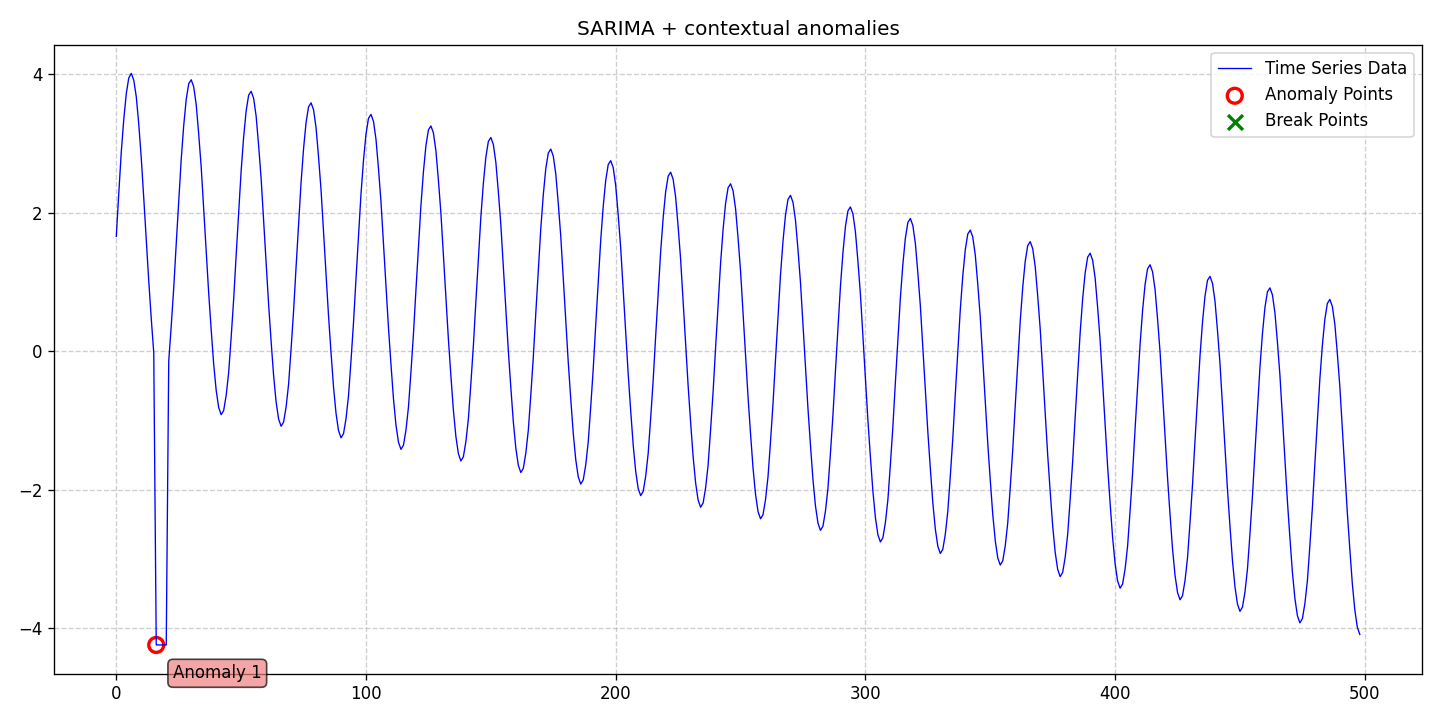

The data file committed next to this chart (first rows):
date, data, stationary, det_lin_up, det_lin_down, det_quad, det_cubic, det_exp, det_damped, stoc_trend, volatility, single_seas, multiple_seas, point_anom_single, point_anom_multi, collect_anom, context_anom, mean_shift, var_shift, trend_shift, point_anom_count, point_anom_location, point_anom_point, collect_anom_count
2020-01-01, 1.658, 0, 0, 0, 0, 0, 0, 0, 0, 0, 1, 0, 0, 0, 0, 1, 0, 0, 0, 0, none, , 0
2020-01-02, 2.283, 0, 0, 0, 0, 0, 0, 0, 0, 0, 1, 0, 0, 0, 0, 1, 0, 0, 0, 0, none, , 0
2020-01-03, 2.878, 0, 0, 0, 0, 0, 0, 0, 0, 0, 1, 0, 0, 0, 0, 1, 0, 0, 0, 0, none, , 0
2020-01-04, 3.349, 0, 0, 0, 0, 0, 0, 0, 0, 0, 1, 0, 0, 0, 0, 1, 0, 0, 0, 0, none, , 0
2020-01-05, 3.718, 0, 0, 0, 0, 0, 0, 0, 0, 0, 1, 0, 0, 0, 0, 1, 0, 0, 0, 0, none, , 0
2020-01-06, 3.945, 0, 0, 0, 0, 0, 0, 0, 0, 0, 1, 0, 0, 0, 0, 1, 0, 0, 0, 0, none, , 0
2020-01-07, 4.011, 0, 0, 0, 0, 0, 0, 0, 0, 0, 1, 0, 0, 0, 0, 1, 0, 0, 0, 0, none, , 0
2020-01-08, 3.912, 0, 0, 0, 0, 0, 0, 0, 0, 0, 1, 0, 0, 0, 0, 1, 0, 0, 0, 0, none, , 0
2020-01-09, 3.674, 0, 0, 0, 0, 0, 0, 0, 0, 0, 1, 0, 0, 0, 0, 1, 0, 0, 0, 0, none, , 0
2020-01-10, 3.277, 0, 0, 0, 0, 0, 0, 0, 0, 0, 1, 0, 0, 0, 0, 1, 0, 0, 0, 0, none, , 0
2020-01-11, 2.788, 0, 0, 0, 0, 0, 0, 0, 0, 0, 1, 0, 0, 0, 0, 1, 0, 0, 0, 0, none, , 0
2020-01-12, 2.209, 0, 0, 0, 0, 0, 0, 0, 0, 0, 1, 0, 0, 0, 0, 1, 0, 0, 0, 0, none, , 0
2020-01-13, 1.604, 0, 0, 0, 0, 0, 0, 0, 0, 0, 1, 0, 0, 0, 0, 1, 0, 0, 0, 0, none, , 0
2020-01-14, 1.012, 0, 0, 0, 0, 0, 0, 0, 0, 0, 1, 0, 0, 0, 0, 1, 0, 0, 0, 0, none, , 0
2020-01-15, 0.4725, 0, 0, 0, 0, 0, 0, 0, 0, 0, 1, 0, 0, 0, 0, 1, 0, 0, 0, 0, none, , 0
2020-01-16, -0.02225, 0, 0, 0, 0, 0, 0, 0, 0, 0, 1, 0, 0, 0, 0, 1, 0, 0, 0, 0, none, , 0
2020-01-17, -4.24, 0, 0, 0, 0, 0, 0, 0, 0, 0, 1, 0, 0, 0, 0, 1, 0, 0, 0, 0, none, , 0
2020-01-18, -4.24, 0, 0, 0, 0, 0, 0, 0, 0, 0, 1, 0, 0, 0, 0, 1, 0, 0, 0, 0, none, , 0
2020-01-19, -4.24, 0, 0, 0, 0, 0, 0, 0, 0, 0, 1, 0, 0, 0, 0, 1, 0, 0, 0, 0, none, , 0
2020-01-20, -4.24, 0, 0, 0, 0, 0, 0, 0, 0, 0, 1, 0, 0, 0, 0, 1, 0, 0, 0, 0, none, , 0
2020-01-21, -4.24, 0, 0, 0, 0, 0, 0, 0, 0, 0, 1, 0, 0, 0, 0, 1, 0, 0, 0, 0, none, , 0
2020-01-22, -0.1431, 0, 0, 0, 0, 0, 0, 0, 0, 0, 1, 0, 0, 0, 0, 1, 0, 0, 0, 0, none, , 0
2020-01-23, 0.365, 0, 0, 0, 0, 0, 0, 0, 0, 0, 1, 0, 0, 0, 0, 1, 0, 0, 0, 0, none, , 0
2020-01-24, 0.9134, 0, 0, 0, 0, 0, 0, 0, 0, 0, 1, 0, 0, 0, 0, 1, 0, 0, 0, 0, none, , 0
2020-01-25, 1.549, 0, 0, 0, 0, 0, 0, 0, 0, 0, 1, 0, 0, 0, 0, 1, 0, 0, 0, 0, none, , 0
2020-01-26, 2.154, 0, 0, 0, 0, 0, 0, 0, 0, 0, 1, 0, 0, 0, 0, 1, 0, 0, 0, 0, none, , 0
2020-01-27, 2.771, 0, 0, 0, 0, 0, 0, 0, 0, 0, 1, 0, 0, 0, 0, 1, 0, 0, 0, 0, none, , 0
2020-01-28, 3.258, 0, 0, 0, 0, 0, 0, 0, 0, 0, 1, 0, 0, 0, 0, 1, 0, 0, 0, 0, none, , 0
2020-01-29, 3.635, 0, 0, 0, 0, 0, 0, 0, 0, 0, 1, 0, 0, 0, 0, 1, 0, 0, 0, 0, none, , 0
2020-01-30, 3.861, 0, 0, 0, 0, 0, 0, 0, 0, 0, 1, 0, 0, 0, 0, 1, 0, 0, 0, 0, none, , 0
2020-01-31, 3.919, 0, 0, 0, 0, 0, 0, 0, 0, 0, 1, 0, 0, 0, 0, 1, 0, 0, 0, 0, none, , 0
2020-02-01, 3.818, 0, 0, 0, 0, 0, 0, 0, 0, 0, 1, 0, 0, 0, 0, 1, 0, 0, 0, 0, none, , 0
2020-02-02, 3.56, 0, 0, 0, 0, 0, 0, 0, 0, 0, 1, 0, 0, 0, 0, 1, 0, 0, 0, 0, none, , 0
2020-02-03, 3.135, 0, 0, 0, 0, 0, 0, 0, 0, 0, 1, 0, 0, 0, 0, 1, 0, 0, 0, 0, none, , 0
2020-02-04, 2.66, 0, 0, 0, 0, 0, 0, 0, 0, 0, 1, 0, 0, 0, 0, 1, 0, 0, 0, 0, none, , 0
2020-02-05, 2.061, 0, 0, 0, 0, 0, 0, 0, 0, 0, 1, 0, 0, 0, 0, 1, 0, 0, 0, 0, none, , 0
2020-02-06, 1.467, 0, 0, 0, 0, 0, 0, 0, 0, 0, 1, 0, 0, 0, 0, 1, 0, 0, 0, 0, none, , 0
2020-02-07, 0.8401, 0, 0, 0, 0, 0, 0, 0, 0, 0, 1, 0, 0, 0, 0, 1, 0, 0, 0, 0, none, , 0
2020-02-08, 0.3113, 0, 0, 0, 0, 0, 0, 0, 0, 0, 1, 0, 0, 0, 0, 1, 0, 0, 0, 0, none, , 0
2020-02-09, -0.1854, 0, 0, 0, 0, 0, 0, 0, 0, 0, 1, 0, 0, 0, 0, 1, 0, 0, 0, 0, none, , 0
2020-02-10, -0.5641, 0, 0, 0, 0, 0, 0, 0, 0, 0, 1, 0, 0, 0, 0, 1, 0, 0, 0, 0, none, , 0
2020-02-11, -0.8124, 0, 0, 0, 0, 0, 0, 0, 0, 0, 1, 0, 0, 0, 0, 1, 0, 0, 0, 0, none, , 0
2020-02-12, -0.9167, 0, 0, 0, 0, 0, 0, 0, 0, 0, 1, 0, 0, 0, 0, 1, 0, 0, 0, 0, none, , 0
2020-02-13, -0.8559, 0, 0, 0, 0, 0, 0, 0, 0, 0, 1, 0, 0, 0, 0, 1, 0, 0, 0, 0, none, , 0
2020-02-14, -0.6386, 0, 0, 0, 0, 0, 0, 0, 0, 0, 1, 0, 0, 0, 0, 1, 0, 0, 0, 0, none, , 0
2020-02-15, -0.3084, 0, 0, 0, 0, 0, 0, 0, 0, 0, 1, 0, 0, 0, 0, 1, 0, 0, 0, 0, none, , 0
2020-02-16, 0.2005, 0, 0, 0, 0, 0, 0, 0, 0, 0, 1, 0, 0, 0, 0, 1, 0, 0, 0, 0, none, , 0
2020-02-17, 0.7477, 0, 0, 0, 0, 0, 0, 0, 0, 0, 1, 0, 0, 0, 0, 1, 0, 0, 0, 0, none, , 0
2020-02-18, 1.384, 0, 0, 0, 0, 0, 0, 0, 0, 0, 1, 0, 0, 0, 0, 1, 0, 0, 0, 0, none, , 0
2020-02-19, 1.987, 0, 0, 0, 0, 0, 0, 0, 0, 0, 1, 0, 0, 0, 0, 1, 0, 0, 0, 0, none, , 0
2020-02-20, 2.604, 0, 0, 0, 0, 0, 0, 0, 0, 0, 1, 0, 0, 0, 0, 1, 0, 0, 0, 0, none, , 0
2020-02-21, 3.092, 0, 0, 0, 0, 0, 0, 0, 0, 0, 1, 0, 0, 0, 0, 1, 0, 0, 0, 0, none, , 0
2020-02-22, 3.468, 0, 0, 0, 0, 0, 0, 0, 0, 0, 1, 0, 0, 0, 0, 1, 0, 0, 0, 0, none, , 0
2020-02-23, 3.695, 0, 0, 0, 0, 0, 0, 0, 0, 0, 1, 0, 0, 0, 0, 1, 0, 0, 0, 0, none, , 0
2020-02-24, 3.753, 0, 0, 0, 0, 0, 0, 0, 0, 0, 1, 0, 0, 0, 0, 1, 0, 0, 0, 0, none, , 0
2020-02-25, 3.651, 0, 0, 0, 0, 0, 0, 0, 0, 0, 1, 0, 0, 0, 0, 1, 0, 0, 0, 0, none, , 0
2020-02-26, 3.394, 0, 0, 0, 0, 0, 0, 0, 0, 0, 1, 0, 0, 0, 0, 1, 0, 0, 0, 0, none, , 0
2020-02-27, 2.969, 0, 0, 0, 0, 0, 0, 0, 0, 0, 1, 0, 0, 0, 0, 1, 0, 0, 0, 0, none, , 0
2020-02-28, 2.493, 0, 0, 0, 0, 0, 0, 0, 0, 0, 1, 0, 0, 0, 0, 1, 0, 0, 0, 0, none, , 0
2020-02-29, 1.894, 0, 0, 0, 0, 0, 0, 0, 0, 0, 1, 0, 0, 0, 0, 1, 0, 0, 0, 0, none, , 0
... 439 more rows
